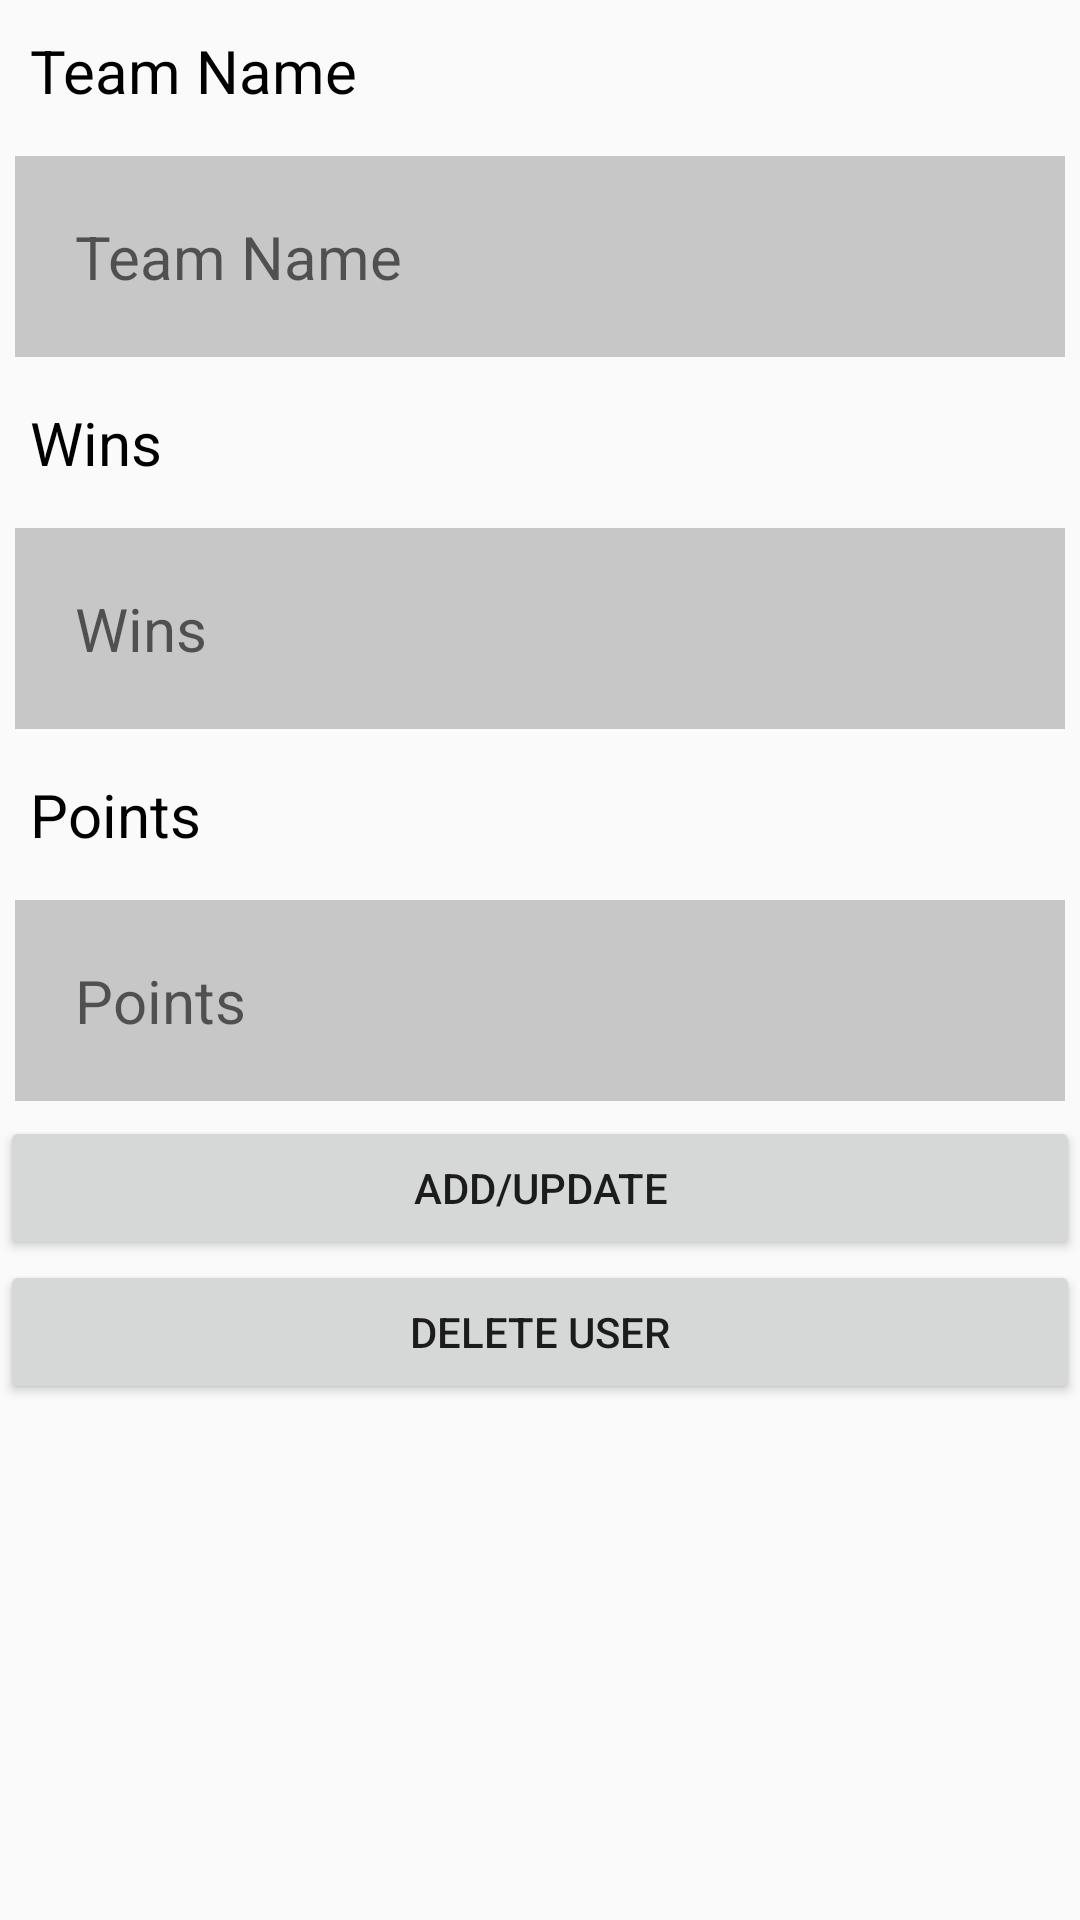

Android layout source for this screen:
<!-- AndroidManifest.xml: application theme AppTheme -->
<!-- res/layout/layout_add_update_team.xml -->
<?xml version="1.0" encoding="utf-8"?>
<RelativeLayout
        xmlns:android="http://schemas.android.com/apk/res/android"
        android:layout_width="match_parent"
        android:layout_height="wrap_content">
    <LinearLayout
            android:orientation="vertical"
            android:layout_width="match_parent"
            android:layout_height="wrap_content"
    >
        <TextView style="@style/TextViewBlackStyleThin"
                  android:padding="10dp"
                  android:text="Team Name"/>
        <EditText
                android:hint="Team Name"
                android:inputType="textPersonName"
                style="@style/EditTextStyle"
                android:id="@+id/et_team_name"/>
        <TextView style="@style/TextViewBlackStyleThin"
                  android:padding="10dp"
                  android:text="Wins"/>
        <EditText
                android:hint="Wins"
                android:inputType="number"
                android:id="@+id/et_team_wins"
                style="@style/EditTextStyle"/>
        <TextView style="@style/TextViewBlackStyleThin"
                  android:padding="10dp"
                  android:text="Points"/>
        <EditText
                android:hint="Points"
                android:inputType="number"
                android:id="@+id/et_team_points"
                style="@style/EditTextStyle"/>

        <Button android:layout_width="match_parent" android:layout_height="wrap_content"
                android:id="@+id/btn_add_update_team"
                android:text="Add/Update"/>

        <Button android:layout_width="match_parent" android:layout_height="wrap_content"
                android:id="@+id/btn_delete_update_team"
                android:text="Delete User"/>

    </LinearLayout>
</RelativeLayout>
<!-- resources referenced by this layout -->
<resources>
  <style name="EditTextStyle">
          <item name="android:textSize">20sp</item>
          <item name="android:padding">20dp</item>
          <item name="android:layout_margin">5dp</item>
          <item name="android:background">@color/colorGray</item>
          <item name="android:layout_width">match_parent</item>
          <item name="android:layout_height">wrap_content</item>
      </style>
  <style name="TextViewBlackStyleThin">
          <item name="android:layout_width">match_parent</item>
          <item name="android:layout_height">wrap_content</item>
          <item name="android:textColor">@color/colorBlack</item>
          <item name="android:textSize">20sp</item>
      </style>
  <style name="AppTheme" parent="Theme.AppCompat.Light.NoActionBar">
          <item name="colorPrimary">@color/colorPrimary</item>
          <item name="colorPrimaryDark">@color/colorPrimaryDark</item>
          <item name="colorAccent">@color/colorAccent</item>
      </style>
  <color name="colorGray">#C7C7C7</color>
  <color name="colorBlack">#000</color>
  <color name="colorPrimary">#D66569</color>
  <color name="colorPrimaryDark">#FF000A</color>
  <color name="colorAccent">#54FD9C</color>
</resources>
